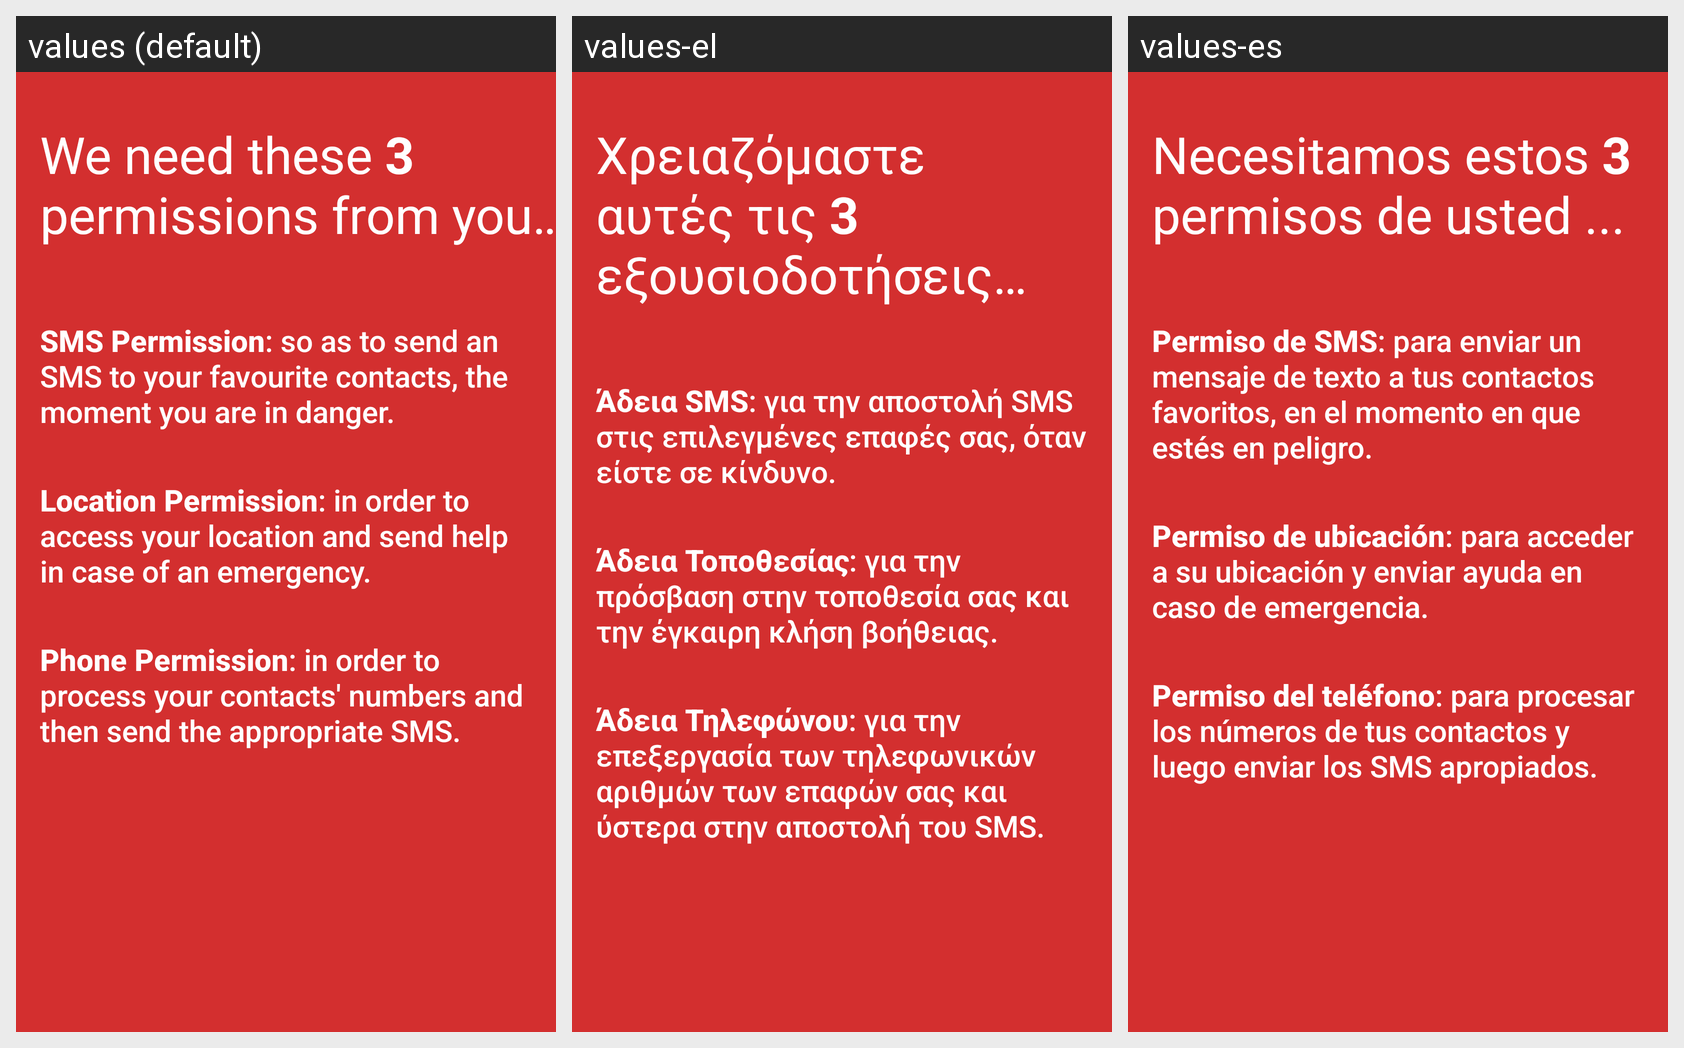

The same Android screen rendered under several of its app's locales, left to right. List the strings drawn on it with the default value and each locale's translation.
Android screen res/layout/slide2.xml rendered under 3 locales, left to right: values (default), values-el, values-es. Device: Nexus 5 (rendered at 1080×1920; each locale shown at half size, 540×960, under a caption strip naming it); theme AppTheme.
Strings drawn on this screen, with the default value and each locale's value (text and hints the layout hard-codes appear in the picture but are not listed):

slide2_title
  values: We need these 3 permissions from you…
  values-el: Χρειαζόμαστε αυτές τις 3 εξουσιοδοτήσεις…
  values-es: Necesitamos estos 3 permisos de usted ...

slide2_location
  values: Location Permission: in order to access your location and send help in case of an emergency.
  values-el: Άδεια Τοποθεσίας: για την πρόσβαση στην τοποθεσία σας και την έγκαιρη κλήση βοήθειας.
  values-es: Permiso de ubicación: para acceder a su ubicación y enviar ayuda en caso de emergencia.

slide2_sms
  values: SMS Permission: so as to send an SMS to your favourite contacts, the moment you are in danger.
  values-el: Άδεια SMS: για την αποστολή SMS στις επιλεγμένες επαφές σας, όταν είστε σε κίνδυνο.
  values-es: Permiso de SMS: para enviar un mensaje de texto a tus contactos favoritos, en el momento en que estés en peligro.

slide2_phone
  values: Phone Permission: in order to process your contacts' numbers and then send the appropriate SMS.
  values-el: Άδεια Τηλεφώνου: για την επεξεργασία των τηλεφωνικών αριθμών των επαφών σας και ύστερα στην αποστολή του SMS.
  values-es: Permiso del teléfono: para procesar los números de tus contactos y luego enviar los SMS apropiados.
